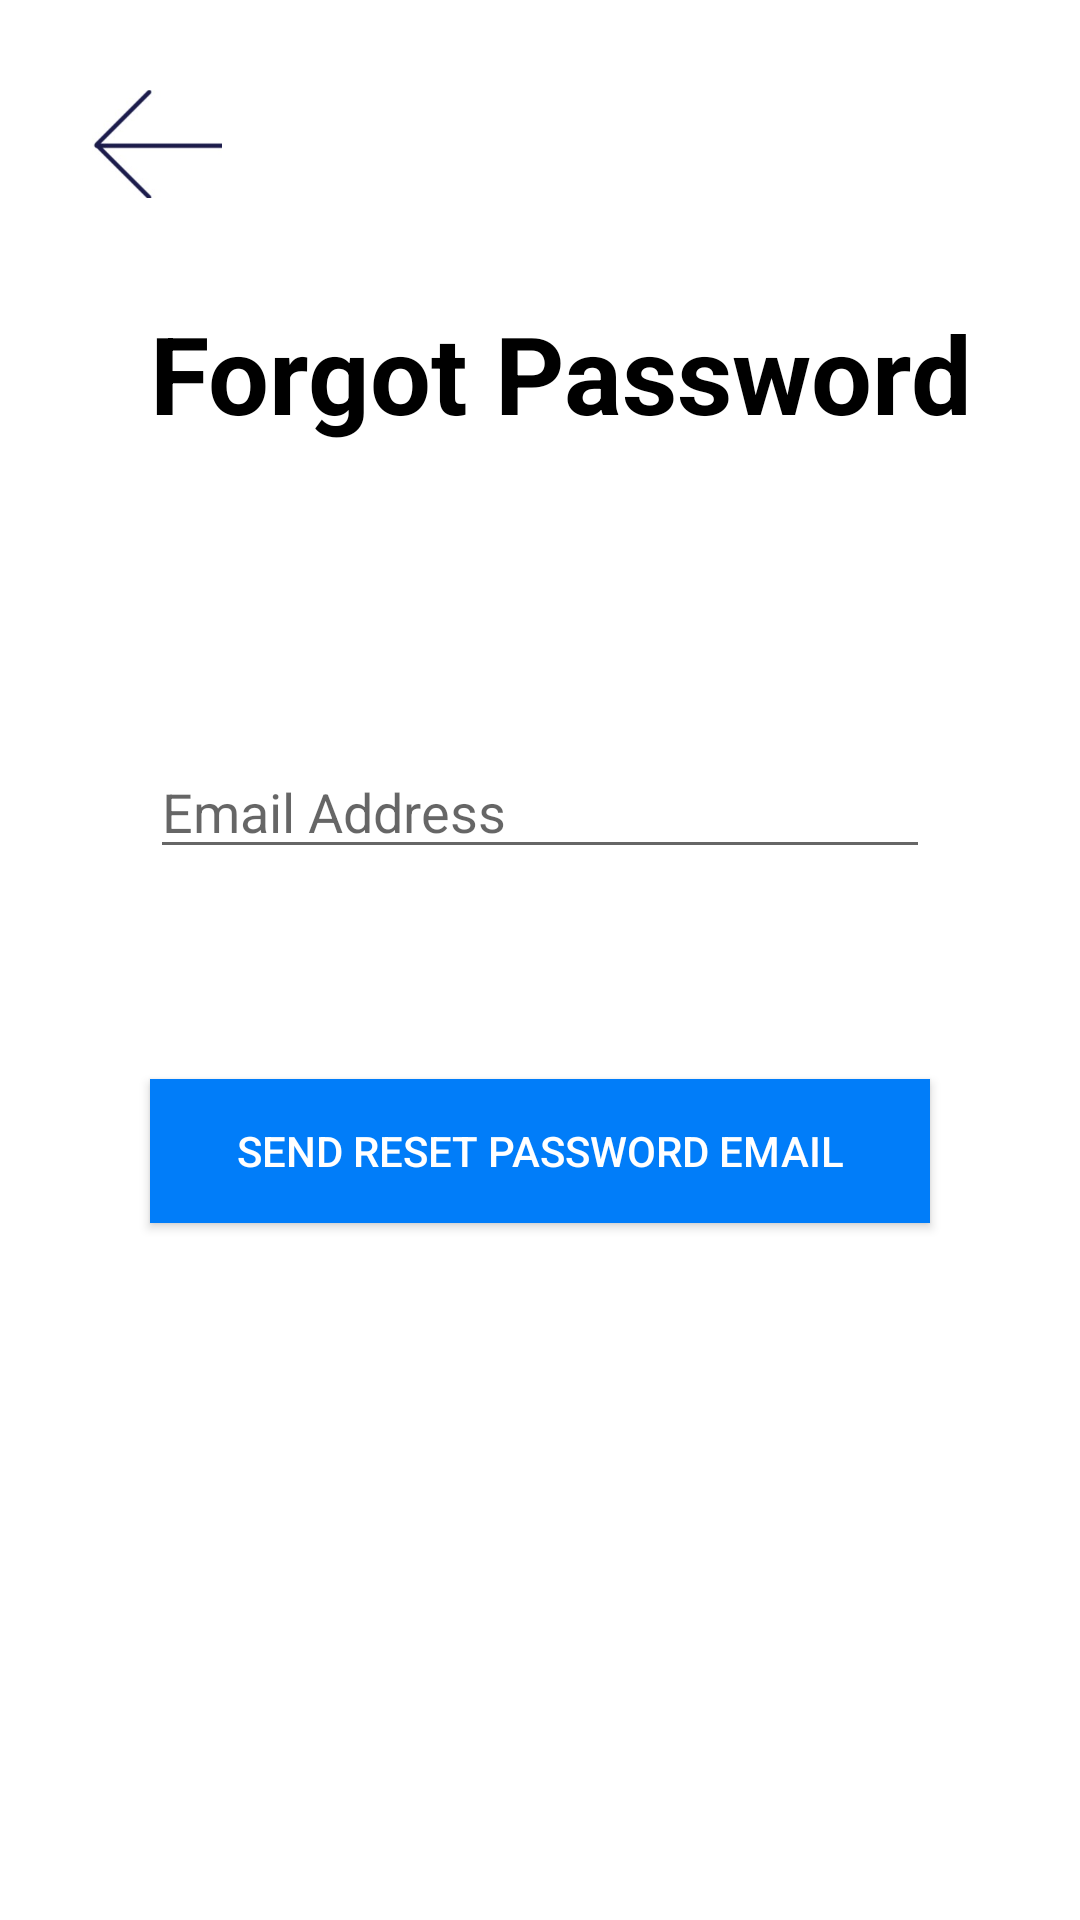

Android layout source for this screen:
<!-- AndroidManifest.xml: activity theme Theme.BookMyMovie.NoActionBar -->
<!-- res/layout/activity_forgot_password.xml -->
<?xml version="1.0" encoding="utf-8"?>
<ScrollView xmlns:android="http://schemas.android.com/apk/res/android"
    xmlns:app="http://schemas.android.com/apk/res-auto"
    xmlns:tools="http://schemas.android.com/tools"
    android:layout_width="match_parent"
    android:layout_height="match_parent">

    <androidx.constraintlayout.widget.ConstraintLayout
        android:layout_width="match_parent"
        android:layout_height="match_parent"
        android:foregroundTint="#070707"
        tools:context=".ui.ForgotPassword.ForgotPasswordActivity">

        <TextView
            android:id="@+id/textView"
            android:layout_width="wrap_content"
            android:layout_height="wrap_content"
            android:layout_marginStart="50dp"
            android:layout_marginTop="100dp"
            android:text="Forgot Password"
            android:textColor="#000000"
            android:textSize="36sp"
            android:textStyle="bold"
            app:layout_constraintStart_toStartOf="parent"
            app:layout_constraintTop_toTopOf="parent" />

        <EditText
            android:id="@+id/EmailAddress"
            android:layout_width="0dp"
            android:layout_height="wrap_content"
            android:layout_marginStart="50dp"
            android:layout_marginTop="100dp"
            android:layout_marginEnd="50dp"
            android:ems="10"
            android:hint="Email Address"
            android:inputType="textEmailAddress"
            app:layout_constraintEnd_toEndOf="parent"
            app:layout_constraintStart_toStartOf="parent"
            app:layout_constraintTop_toBottomOf="@+id/textView" />

        <androidx.appcompat.widget.AppCompatButton
            android:id="@+id/SendEmailButton"
            android:layout_width="0dp"
            android:layout_height="wrap_content"
            android:layout_marginStart="50dp"
            android:layout_marginTop="70dp"
            android:layout_marginEnd="50dp"
            android:layout_marginBottom="100dp"
            android:background="@color/buttonColor"
            android:text="Send Reset Password Email"
            android:textColor="@color/white"
            app:layout_constraintBottom_toBottomOf="parent"
            app:layout_constraintEnd_toEndOf="parent"
            app:layout_constraintStart_toStartOf="parent"
            app:layout_constraintTop_toBottomOf="@+id/EmailAddress" />

        <ImageButton
            android:id="@+id/backButton"
            android:layout_width="44dp"
            android:layout_height="44dp"
            android:layout_marginStart="30dp"
            android:layout_marginTop="30dp"
            android:background="#FFFFFF"
            android:scaleType="fitStart"
            app:layout_constraintStart_toStartOf="parent"
            app:layout_constraintTop_toTopOf="parent"
            app:srcCompat="@drawable/back_image" />

    </androidx.constraintlayout.widget.ConstraintLayout>

</ScrollView>
<!-- resources referenced by this layout -->
<resources>
  <color name="buttonColor">#017df9</color>
  <color name="white">#FFFFFFFF</color>
  <!-- drawable back_image: png bitmap (drawable, 13843 bytes) -->
  <style name="Theme.BookMyMovie.NoActionBar">
          <item name="windowActionBar">false</item>
          <item name="windowNoTitle">true</item>
      </style>
</resources>
